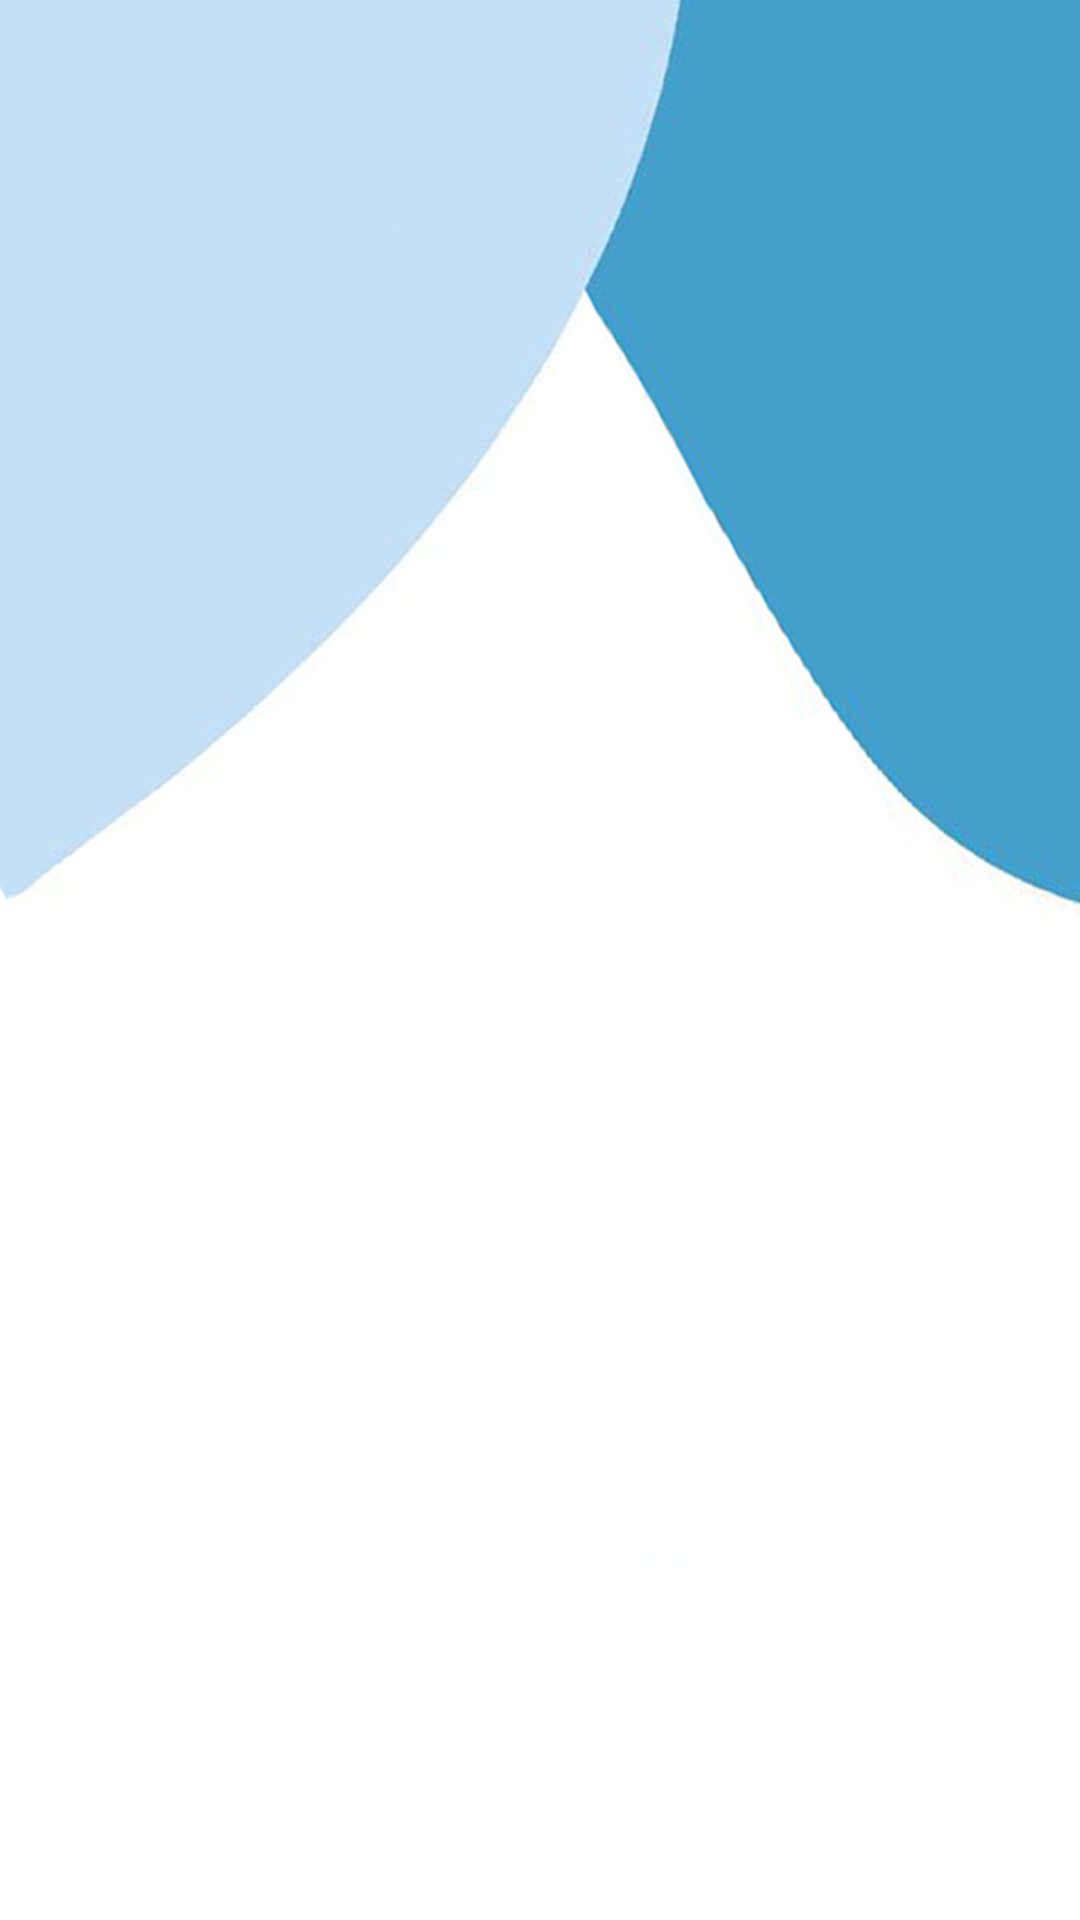

Produce the Android XML layout that renders to this screen, including the resource entries it uses.
<!-- AndroidManifest.xml: application theme AppTheme -->
<!-- res/layout/activity_chat__list_.xml -->
<?xml version="1.0" encoding="utf-8"?>
<FrameLayout xmlns:android="http://schemas.android.com/apk/res/android"
    xmlns:app="http://schemas.android.com/apk/res-auto"
    xmlns:tools="http://schemas.android.com/tools"
    android:layout_width="wrap_content"
    android:layout_height="wrap_content"
    tools:context=".menu.Chat.Chat_List_Activity">

    <androidx.recyclerview.widget.RecyclerView
        android:id="@+id/recyclerView_lista_chat"
        android:layout_width="match_parent"
        android:layout_height="663dp"
        android:background="@drawable/fondo_log2"
        app:layoutManager="androidx.recyclerview.widget.LinearLayoutManager"
        tools:listitem="@layout/lista_chat_list" />

</FrameLayout>
<!-- res/layout/lista_chat_list.xml (included above) -->
<?xml version="1.0" encoding="utf-8"?>
<androidx.cardview.widget.CardView xmlns:android="http://schemas.android.com/apk/res/android"
    android:layout_width="match_parent"
    android:layout_height="wrap_content"
    xmlns:app="http://schemas.android.com/apk/res-auto"
    app:contentPadding="3dp"
    app:cardCornerRadius="20dp"
    app:cardElevation="10dp"
    style="@style/circleButton"
    android:layout_marginTop="10dp"
    android:layout_marginBottom="10dp"
    app:cardBackgroundColor="@color/colorWhite">

    <RelativeLayout
        android:layout_width="match_parent"
        android:layout_height="wrap_content"
        >

        <com.blogspot.atifsoftwares.circularimageview.CircularImageView
            android:id="@+id/perfilImagenIv"
            android:layout_width="70dp"
            android:layout_height="70dp"
            app:srcCompat="@drawable/icon_person"/>

        <ImageView
            android:id="@+id/estadoIv"
            android:layout_width="25dp"
            android:layout_height="25dp"/>

        <TextView
            android:id="@+id/nombreTv"
            android:layout_width="match_parent"
            android:layout_height="wrap_content"
            android:text="Name"
            android:layout_marginStart="4dp"
            android:maxLines="2"
            android:textColor="@color/colorBlack"
            android:textSize="20sp"
            android:fontFamily="@font/font_style_medium"
            android:layout_toEndOf="@+id/perfilImagenIv"
            android:layout_toRightOf="@id/perfilImagenIv"
            android:layout_marginLeft="3dp"/>

        <TextView
            android:id="@+id/ultimoMensajeTv"
            android:layout_width="match_parent"
            android:layout_height="wrap_content"
            android:text="Ultimo mensaje"
            android:layout_marginStart="4dp"
            android:fontFamily="@font/font_style_medium"
            android:textColor="@color/colorBlack"
            android:layout_toEndOf="@+id/perfilImagenIv"
            android:layout_toRightOf="@id/perfilImagenIv"
            android:layout_below="@+id/nombreTv"
            android:layout_marginLeft="4dp"/>
    </RelativeLayout>
</androidx.cardview.widget.CardView>
<!-- resources referenced by this layout -->
<resources>
  <color name="colorBlack">#000</color>
  <color name="colorWhite">#fff</color>
  <!-- drawable fondo_log2: png bitmap (drawable, 67651 bytes) -->
  <!-- drawable icon_person: png bitmap (drawable, 68358 bytes) -->
  <style name="circleButton" parent="viewParent">
          <item name="android:background">@drawable/login_button_bk2</item>
          <item name="android:textColor">@color/colorWhite</item>
          <item name="android:textStyle">bold</item>
      </style>
  <style name="AppTheme" parent="Theme.AppCompat.Light.DarkActionBar">
          
          <item name="colorPrimary">#8DBBDE</item>
          <item name="colorPrimaryDark">#8DBBDE</item>
          <item name="colorAccent">@color/colorAccent</item>
          <item name="android:textColor">@color/colorMediumBlack</item>
      </style>
  <style name="viewParent">
          <item name="android:layout_width">wrap_content</item>
          <item name="android:layout_height">wrap_content</item>
      </style>
  <!-- drawable login_button_bk2 (drawable-anydpi) -->
  <?xml version="1.0" encoding="utf-8"?>
  <shape xmlns:android="http://schemas.android.com/apk/res/android" android:shape="rectangle" >
      <corners
          android:radius="27dp"
          />
      <gradient
          android:angle="45"
          android:centerX="35%"
          android:startColor="#ffff"
          android:endColor="#ffff"
          android:type="linear"
          />
      <size
          android:width="182dp"
          android:height="54dp"
          />
  </shape>
  <color name="colorAccent">#e7889d</color>
  <color name="colorMediumBlack">#585858</color>
</resources>
